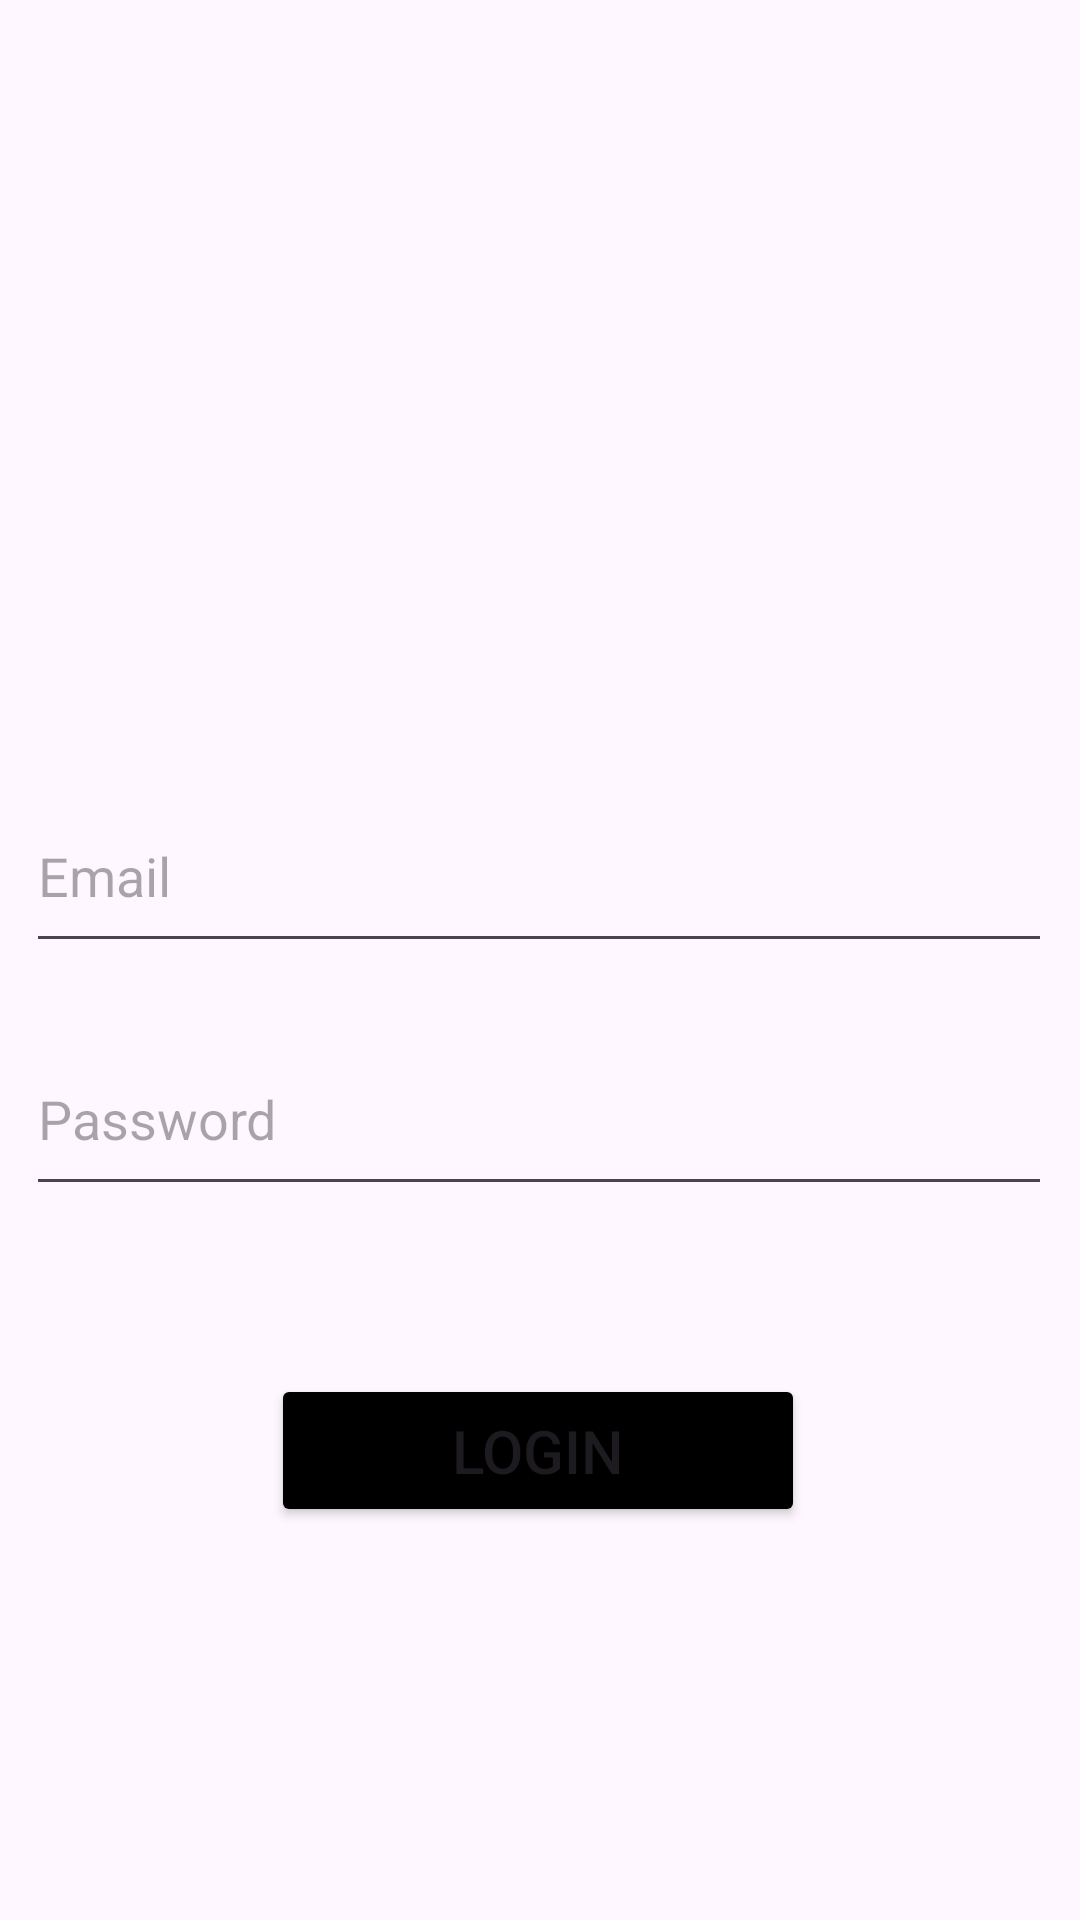

Here is an Android app screen rendered from its layout file. Give the layout XML and the strings, colors and styles it references.
<!-- AndroidManifest.xml: application theme Theme.Ummathiya -->
<!-- res/layout/activity_login.xml -->
<?xml version="1.0" encoding="utf-8"?>
<androidx.constraintlayout.widget.ConstraintLayout xmlns:android="http://schemas.android.com/apk/res/android"
    xmlns:app="http://schemas.android.com/apk/res-auto"
    xmlns:tools="http://schemas.android.com/tools"
    android:id="@+id/main"
    android:layout_width="match_parent"
    android:layout_height="match_parent"
    tools:context=".MainActivity">

    <com.google.android.material.textfield.TextInputEditText
        android:id="@+id/edtUname"
        android:layout_width="342dp"
        android:layout_height="61dp"
        android:layout_marginTop="44dp"
        android:hint="Email"
        app:layout_constraintEnd_toEndOf="parent"
        app:layout_constraintHorizontal_bias="0.489"
        app:layout_constraintStart_toStartOf="parent"
        app:layout_constraintTop_toBottomOf="@+id/imageView2" />

    <com.google.android.material.textfield.TextInputEditText
        android:id="@+id/edtPass"
        android:layout_width="342dp"
        android:layout_height="61dp"
        android:layout_marginTop="20dp"
        android:hint="Password"
        app:layout_constraintEnd_toEndOf="parent"
        app:layout_constraintHorizontal_bias="0.489"
        app:layout_constraintStart_toStartOf="parent"
        app:layout_constraintTop_toBottomOf="@+id/edtUname" />

    <Button
        android:id="@+id/btnLogin"
        android:layout_width="178dp"
        android:layout_height="51dp"
        android:layout_marginTop="56dp"
        android:backgroundTint="@color/black"
        android:text="LOGIN"
        android:textSize="20dp"
        app:cornerRadius="15dp"
        app:layout_constraintEnd_toEndOf="parent"
        app:layout_constraintHorizontal_bias="0.497"
        app:layout_constraintStart_toStartOf="parent"
        app:layout_constraintTop_toBottomOf="@+id/edtPass" />

    <ImageView
        android:id="@+id/imageView2"
        android:layout_width="122dp"
        android:layout_height="104dp"
        android:layout_marginTop="112dp"
        app:layout_constraintEnd_toEndOf="parent"
        app:layout_constraintHorizontal_bias="0.498"
        app:layout_constraintStart_toStartOf="parent"
        app:layout_constraintTop_toTopOf="parent"
        app:srcCompat="@drawable/user" />

</androidx.constraintlayout.widget.ConstraintLayout>
<!-- resources referenced by this layout -->
<resources>
  <style name="Theme.Ummathiya" parent="Base.Theme.Ummuathiya" />
  <style name="Base.Theme.Ummuathiya" parent="Theme.Material3.DayNight.NoActionBar">
          
          
      </style>
  <!-- not gathered from this repository: default colours our renderer supplied (Android Studio template values) -->
  <color name="black">#FF000000</color>
</resources>
